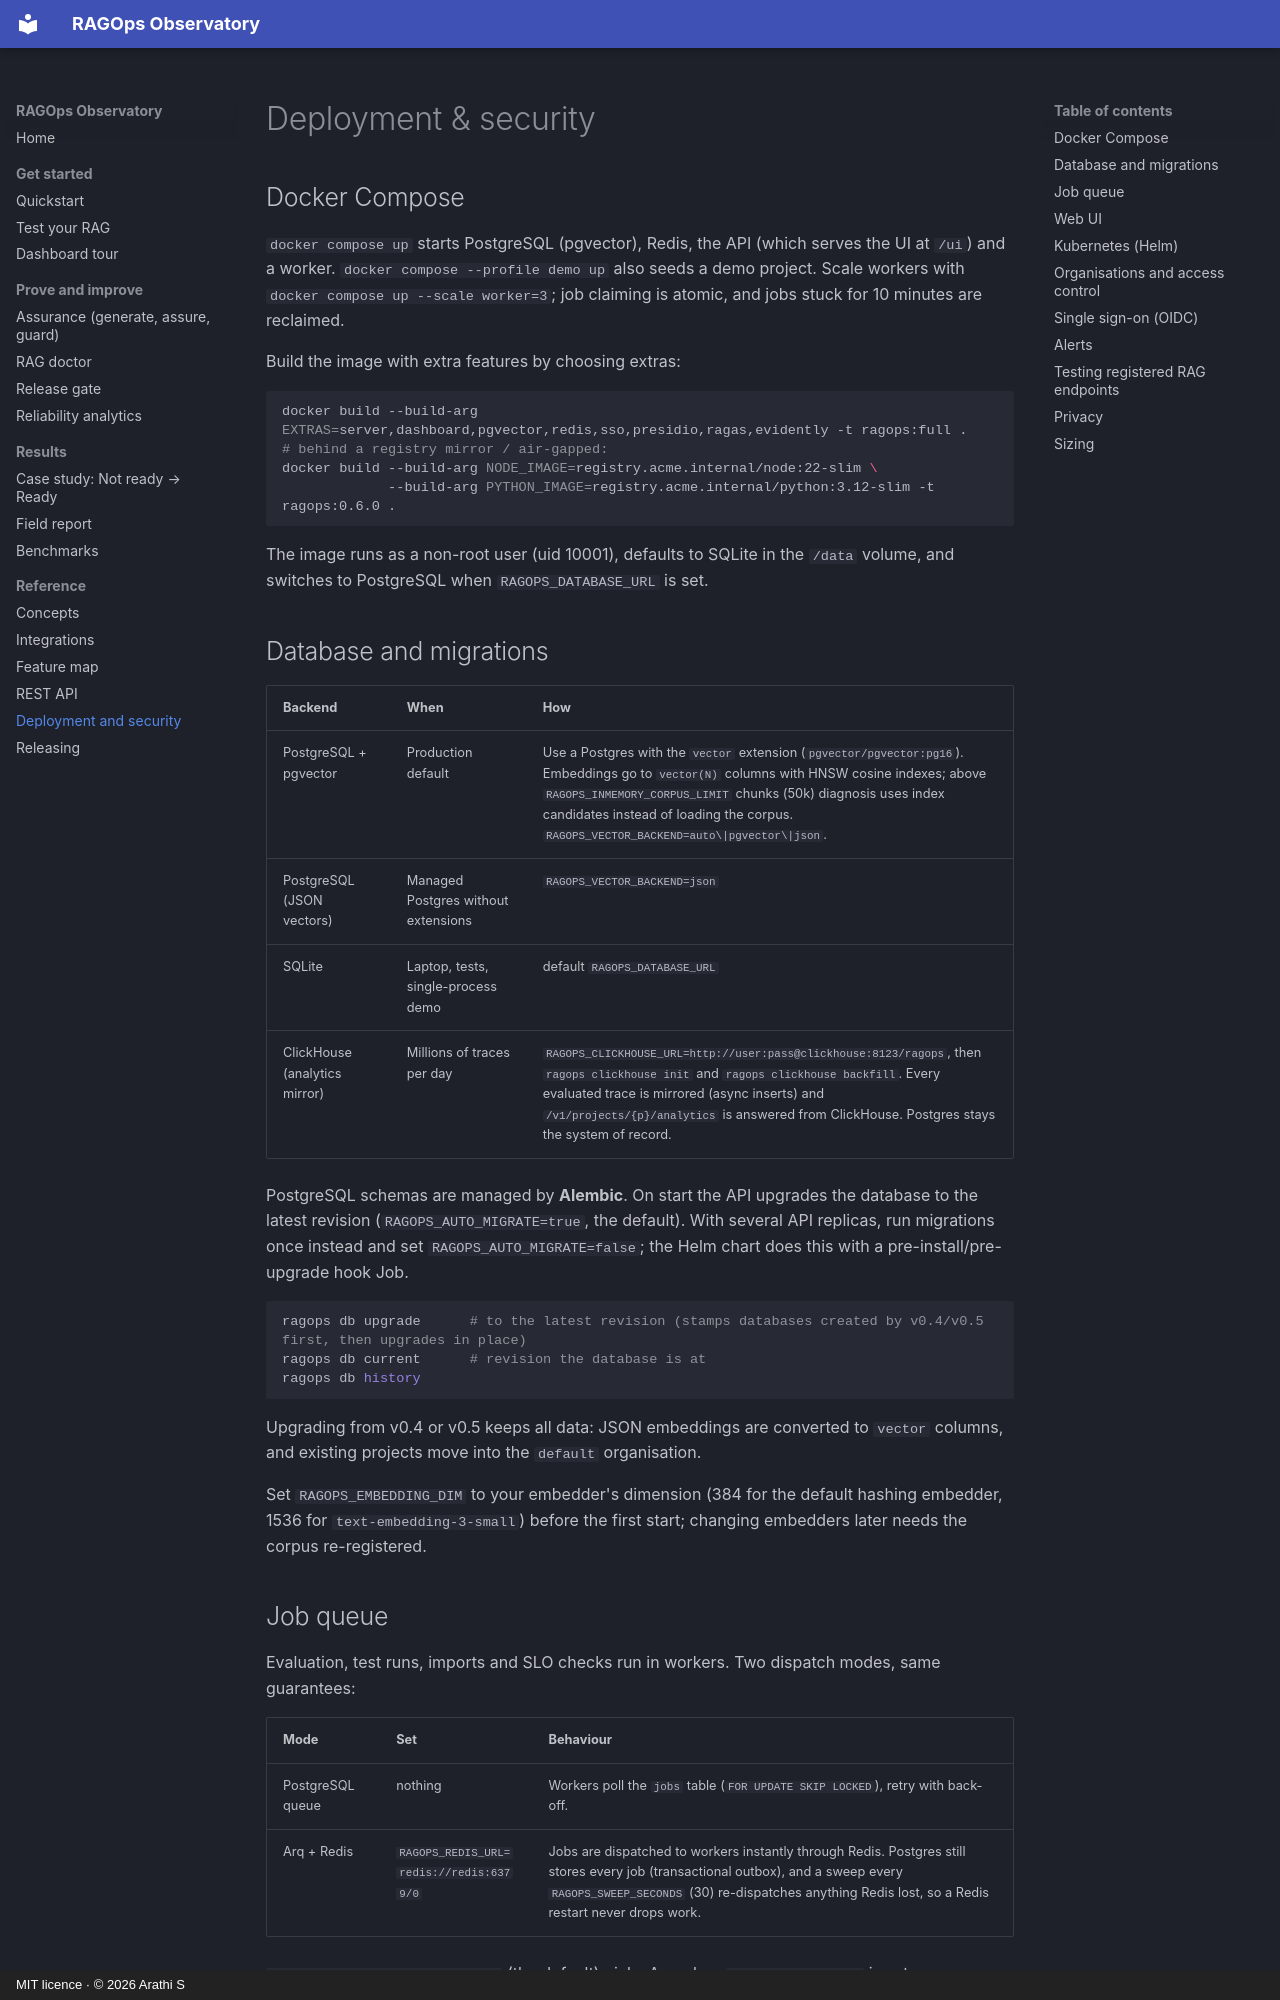

repository: ArathiS1/ragops-observatory · page: deployment/index.html · generator: mkdocs · copyright: MIT licence · © 2026 Arathi S

# Deployment & security

## Docker Compose
`docker compose up` starts PostgreSQL (pgvector), Redis, the API (which serves the UI at `/ui`) and a worker.
`docker compose --profile demo up` also seeds a demo project. Scale workers with `docker compose up --scale worker=3`;
job claiming is atomic, and jobs stuck for 10 minutes are reclaimed.

Build the image with extra features by choosing extras:

```bash
docker build --build-arg EXTRAS=server,dashboard,pgvector,redis,sso,presidio,ragas,evidently -t ragops:full .
# behind a registry mirror / air-gapped:
docker build --build-arg NODE_IMAGE=registry.acme.internal/node:22-slim \
             --build-arg PYTHON_IMAGE=registry.acme.internal/python:3.12-slim -t ragops:0.6.0 .
```

The image runs as a non-root user (uid 10001), defaults to SQLite in the `/data` volume, and switches to PostgreSQL
when `RAGOPS_DATABASE_URL` is set.

## Database and migrations

| Backend | When | How |
|---|---|---|
| PostgreSQL + pgvector | Production default | Use a Postgres with the `vector` extension (`pgvector/pgvector:pg16`). Embeddings go to `vector(N)` columns with HNSW cosine indexes; above `RAGOPS_INMEMORY_CORPUS_LIMIT` chunks (50k) diagnosis uses index candidates instead of loading the corpus. `RAGOPS_VECTOR_BACKEND=auto\|pgvector\|json`. |
| PostgreSQL (JSON vectors) | Managed Postgres without extensions | `RAGOPS_VECTOR_BACKEND=json` |
| SQLite | Laptop, tests, single-process demo | default `RAGOPS_DATABASE_URL` |
| ClickHouse (analytics mirror) | Millions of traces per day | `RAGOPS_CLICKHOUSE_URL=http://user:pass@clickhouse:8123/ragops`, then `ragops clickhouse init` and `ragops clickhouse backfill`. Every evaluated trace is mirrored (async inserts) and `/v1/projects/{p}/analytics` is answered from ClickHouse. Postgres stays the system of record. |

PostgreSQL schemas are managed by **Alembic**. On start the API upgrades the database to the latest revision
(`RAGOPS_AUTO_MIGRATE=true`, the default). With several API replicas, run migrations once instead and set
`RAGOPS_AUTO_MIGRATE=false`; the Helm chart does this with a pre-install/pre-upgrade hook Job.

```bash
ragops db upgrade      # to the latest revision (stamps databases created by v0.4/v0.5 first, then upgrades in place)
ragops db current      # revision the database is at
ragops db history
```

Upgrading from v0.4 or v0.5 keeps all data: JSON embeddings are converted to `vector` columns, and existing projects
move into the `default` organisation.

Set `RAGOPS_EMBEDDING_DIM` to your embedder's dimension (384 for the default hashing embedder, 1536 for
`text-embedding-3-small`) before the first start; changing embedders later needs the corpus re-registered.

## Job queue

Evaluation, test runs, imports and SLO checks run in workers. Two dispatch modes, same guarantees:

| Mode | Set | Behaviour |
|---|---|---|
| PostgreSQL queue | nothing | Workers poll the `jobs` table (`FOR UPDATE SKIP LOCKED`), retry with back-off. |
| Arq + Redis | `RAGOPS_REDIS_URL=redis://redis:6379/0` | Jobs are dispatched to workers instantly through Redis. Postgres still stores every job (transactional outbox), and a sweep every `RAGOPS_SWEEP_SECONDS` (30) re-dispatches anything Redis lost, so a Redis restart never drops work. |

`ragops worker --backend auto` (the default) picks Arq when `RAGOPS_REDIS_URL` is set.
